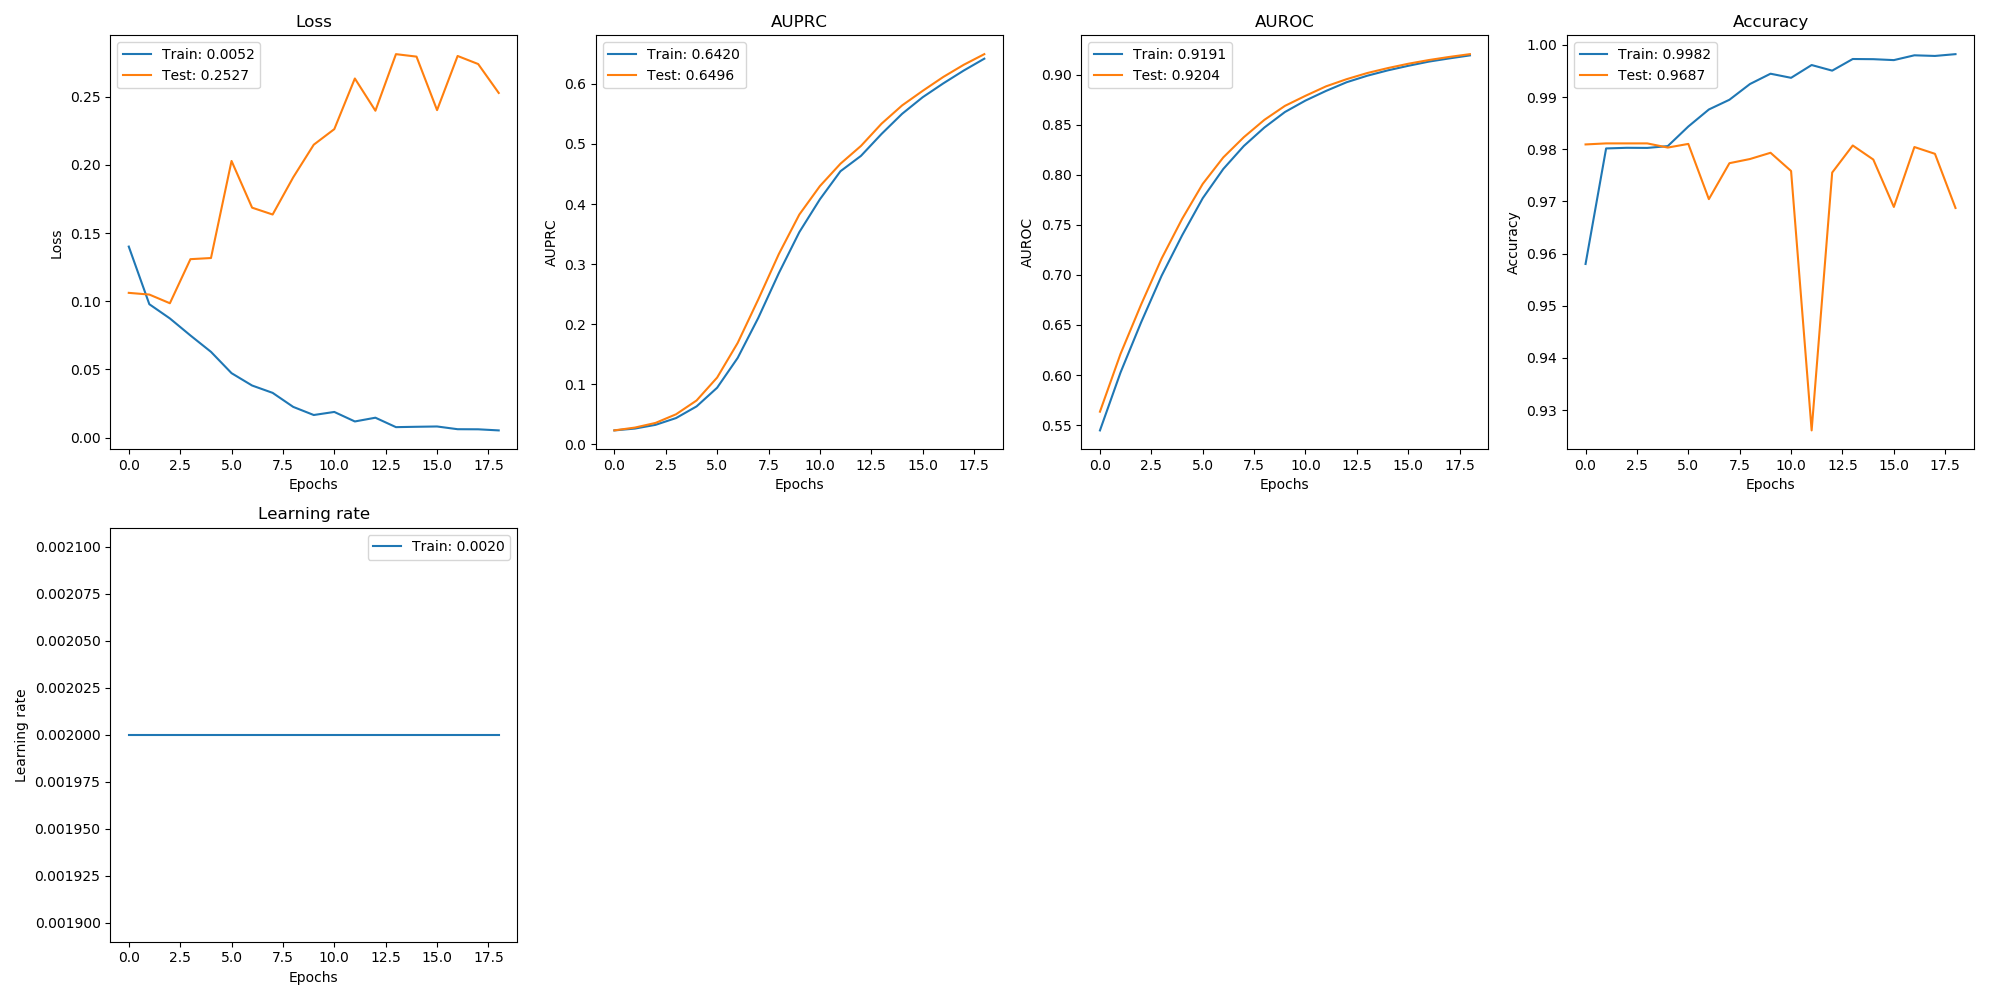

The table this chart was drawn from, first rows:
, val_loss, val_auprc, val_auroc, val_acc, loss, auprc, auroc, acc, lr
0, 0.1061, 0.02319, 0.5634, 0.9809, 0.14, 0.02314, 0.5447, 0.958, 0.002
1, 0.1049, 0.02787, 0.6211, 0.9811, 0.09779, 0.02621, 0.6025, 0.9802, 0.002
2, 0.09849, 0.03559, 0.6703, 0.9811, 0.08735, 0.03239, 0.6525, 0.9803, 0.002
3, 0.1308, 0.04997, 0.7163, 0.9811, 0.07487, 0.04368, 0.6992, 0.9803, 0.002
4, 0.1317, 0.07297, 0.756, 0.9803, 0.06285, 0.06312, 0.7396, 0.9806, 0.002
5, 0.2028, 0.1111, 0.7908, 0.981, 0.04723, 0.09421, 0.7766, 0.9844, 0.002
6, 0.1686, 0.1688, 0.8173, 0.9704, 0.03817, 0.1439, 0.8057, 0.9876, 0.002
7, 0.1636, 0.2411, 0.8375, 0.9773, 0.03278, 0.2103, 0.8287, 0.9895, 0.002
8, 0.1908, 0.3166, 0.8548, 0.9781, 0.0225, 0.2848, 0.8471, 0.9925, 0.002
9, 0.2148, 0.3825, 0.8687, 0.9793, 0.01654, 0.3533, 0.8626, 0.9945, 0.002
10, 0.2262, 0.4299, 0.8788, 0.9758, 0.01879, 0.4079, 0.874, 0.9937, 0.002
11, 0.2633, 0.4671, 0.8882, 0.9261, 0.01181, 0.4546, 0.8837, 0.9961, 0.002
12, 0.2397, 0.4968, 0.8954, 0.9755, 0.01456, 0.4802, 0.8923, 0.9951, 0.002
13, 0.2812, 0.5338, 0.9015, 0.9807, 0.007643, 0.5167, 0.8988, 0.9973, 0.002
14, 0.2793, 0.5642, 0.9064, 0.978, 0.007911, 0.5502, 0.9041, 0.9973, 0.002
15, 0.2401, 0.5884, 0.9108, 0.9689, 0.008135, 0.5778, 0.9087, 0.9971, 0.002
16, 0.2798, 0.6115, 0.9145, 0.9804, 0.006129, 0.6008, 0.9129, 0.998, 0.002
17, 0.2739, 0.6319, 0.9176, 0.9791, 0.00606, 0.6223, 0.9161, 0.9979, 0.002
18, 0.2527, 0.6496, 0.9204, 0.9687, 0.005248, 0.642, 0.9191, 0.9982, 0.002
